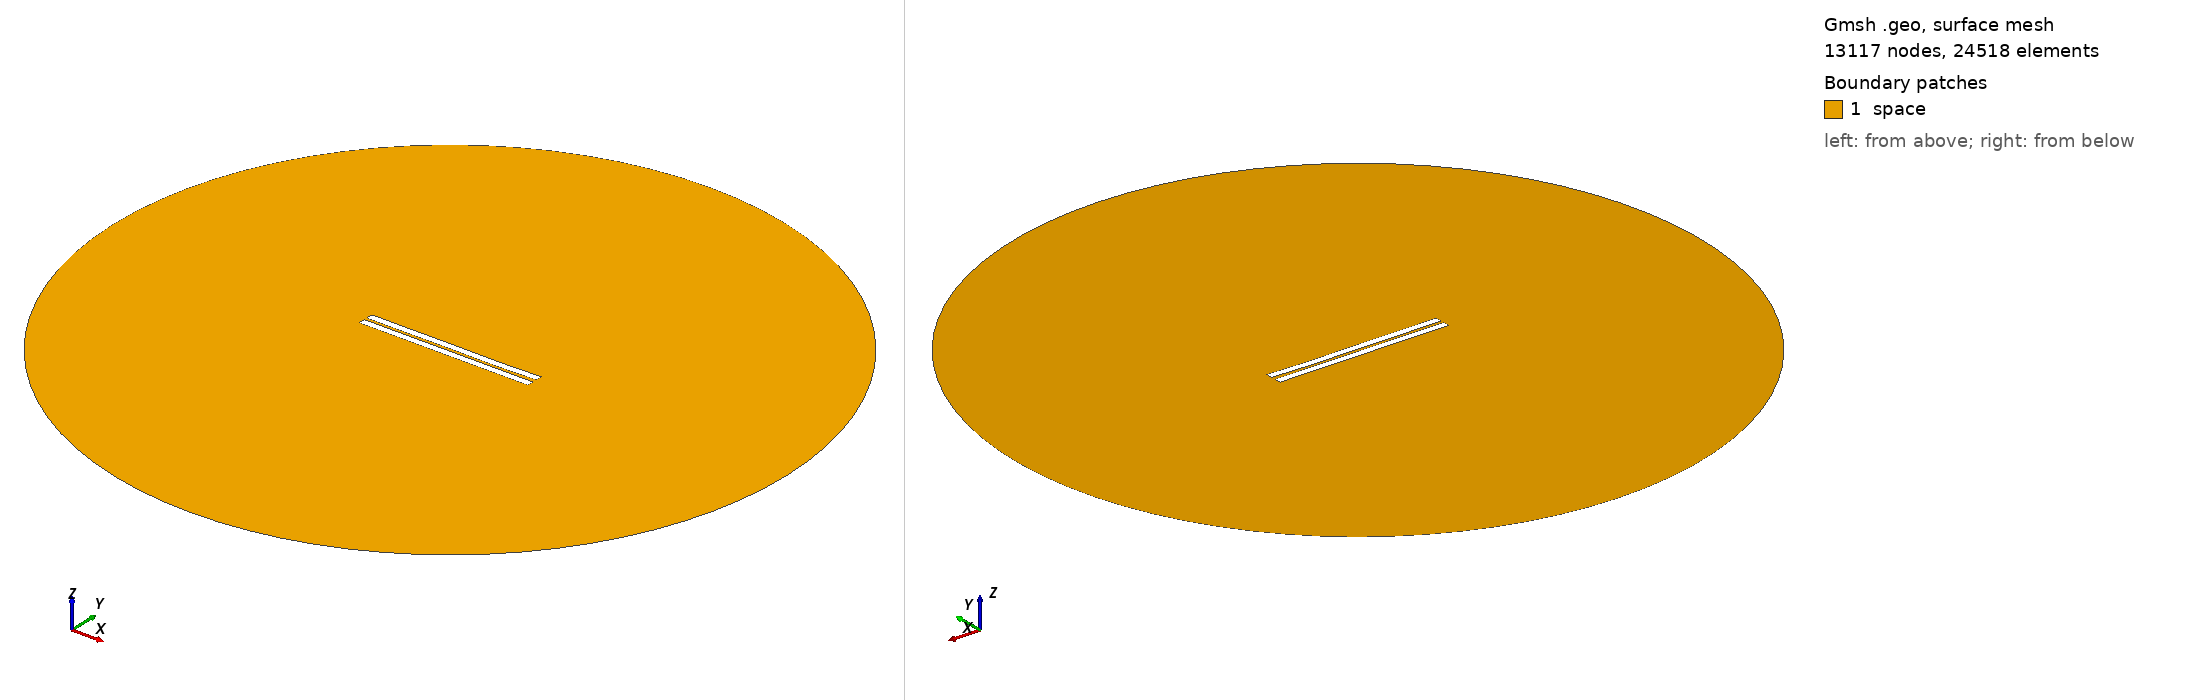

Gmsh geometry script, surface-meshed: 13117 nodes, 24518 surface elements. Boundary patches (legend numbers): 1 space. Left view from above one corner, right view from below the opposite corner. Legend entries are the model's physical surfaces. The drawing asked Gmsh for element sizes between 1% and 20% of the model's largest extent; the script's own settings can give other sizes.

=== 1042.geo (drawn) ===
//---------------------------------------
// Geometry kernel
//---------------------------------------

SetFactory("OpenCASCADE");



//---------------------------------------
// Parameters of the geometry
//---------------------------------------

// Overetch of the upper plate
overetch = 0.0;

// Distance between the plates
distance = 1.75;

// Discretization over the x axis (for the deformation)
nx = 50; 

// Length of the plate
L = 100 - overetch; 

// Number of modes
n = 4; 

// 1st mode coefficient
coeff(1) = 0.07499999999999998;
beta(1) = 0.596864 * 3.1415926535 / L;

// 2nd mode coefficient
coeff(2) = -0.075;
beta(2) = 1.49418 * 3.1415926535 / L;

// 3rd mode coefficient
coeff(3) = 0.07499999999999998;
beta(3) = 2.50025 * 3.1415926535 / L;

// 4th mode coefficient
coeff(4) = -0.075;
beta(4) = 3.49999 * 3.1415926535 / L;



//---------------------------------------
// Upper plate (deformed rectangle)
//---------------------------------------

// Coordiantes of the upper plate
xmin = -50;
xmax = 50 - overetch;

// Height of the upper plate
yheight = 4 - 2 * overetch;

// Indexes of the points
UpperID[] = {};
LowerID[] = {};
LeftID[] = {};
RightID[] = {};

// Point index
p = 1;

// Horizontal edges
For i In {1:nx}
    x = xmin + (i-1)*(xmax - xmin)/(nx-1);

    y_bottom = distance / 2 + overetch;
    For j In {1:n}
        C = (Cosh(beta(j)*L) + Cos(beta(j)*L)) / (Sinh(beta(j)*L) + Sin(beta(j)*L));
        y_bottom  = y_bottom + coeff(j) * (Cosh(beta(j)*(x+50)) - Cos(beta(j)*(x+50)) - C * (Sinh(beta(j)*(x+50)) - Sin(beta(j)*(x+50))));
    EndFor

    y_top = y_bottom + yheight;

    Point(p) = {x, y_top, 0, 1.0};
    UpperID[i] = p;
    p = p + 1;

    Point(p) = {x, y_bottom, 0, 1.0};
    LowerID[i] = p;
    p = p + 1;
EndFor

// Create point lists
UpperPts[] = {}; LowerPts[] = {};
For i In {1:nx}
  UpperPts[] += {UpperID[i]};
  LowerPts[] += {LowerID[i]};
EndFor

// Build splines
Spline(1) = {UpperPts[]};
Spline(2) = {LowerPts[]};
Line(3) = {LowerPts[nx-1], UpperPts[nx-1]};
Line(4) = {LowerPts[0], UpperPts[0]};

// Build the plane surface
Curve Loop(1) = {2, 3, -1, -4};
Plane Surface(1) = {1};



//---------------------------------------
// Lower plate (rectangle)
//---------------------------------------

// Vertices
Point(1001) = {-50, -1, 0, 1.0};
Point(1002) = { 50, -1, 0, 1.0};
Point(1003) = { 50,  -5, 0, 1.0};
Point(1004) = {-50,  -5, 0, 1.0};

// Edges
Line(5) = {1001, 1002};
Line(6) = {1002, 1003};
Line(7) = {1003, 1004};
Line(8) = {1004, 1001};

// Plane surface
Line Loop(2) = {5, 6, 7, 8};
Plane Surface(2) = {2}; 



//---------------------------------------
// Outer (fictious) boundary
//---------------------------------------

// Points
Point(1005) = {0, 0, 0};       // Center
Point(1006) = {200, 0, 0};     // Start point
Point(1007) = {0, 200, 0};     // 90 degrees
Point(1008) = {-200, 0, 0};    // 180 degrees
Point(1009) = {0, -200, 0};    // 270 degrees

// Circle arcs (each needs start, center, end)
Circle(9) = {1006, 1005, 1007};
Circle(10) = {1007, 1005, 1008};
Circle(11) = {1008, 1005, 1009};
Circle(12) = {1009, 1005, 1006};

// Plane surface for the entire domain
Curve Loop(3) = {9, 10, 11, 12};
Surface(3) = {3};

// Subtract the plates from the whole domain to obtain the actual domain where we want to solve the equations
BooleanDifference{ Surface{3}; Delete; }{ Surface{1}; Surface{2}; Delete; }




//---------------------------------------
// Transfinite Lines/Curves
//---------------------------------------

// Set the number of points on the boundaries
r = 7;

// Plates
Transfinite Curve {1, 2} = 50*r Using Progression 1;
Transfinite Curve {3, 4} = 2*r Using Progression 1;
Transfinite Line {5, 7} = 50*r Using Progression 1;
Transfinite Line {6, 8} = 2*r Using Progression 1;

// Outer boundary
Transfinite Line {9, 10, 11, 12} = 20 Using Progression 1;



//---------------------------------------
// Physical groups
//---------------------------------------                

// Physical curves (boundaries)
Physical Line("force_segment", 10) = {2};
Physical Line("upper_plate", 11) = {1, 3, 4};
Physical Line("lower_plate", 12) = {5, 6, 7, 8};
Physical Line("boundary", 20) = {9, 10, 11, 12};

// Physical Surfaces
Physical Surface("space", 30) = {3};



//---------------------------------------
// 6. Generate the Mesh
//---------------------------------------

// 2D mesh generation
Mesh 2;
